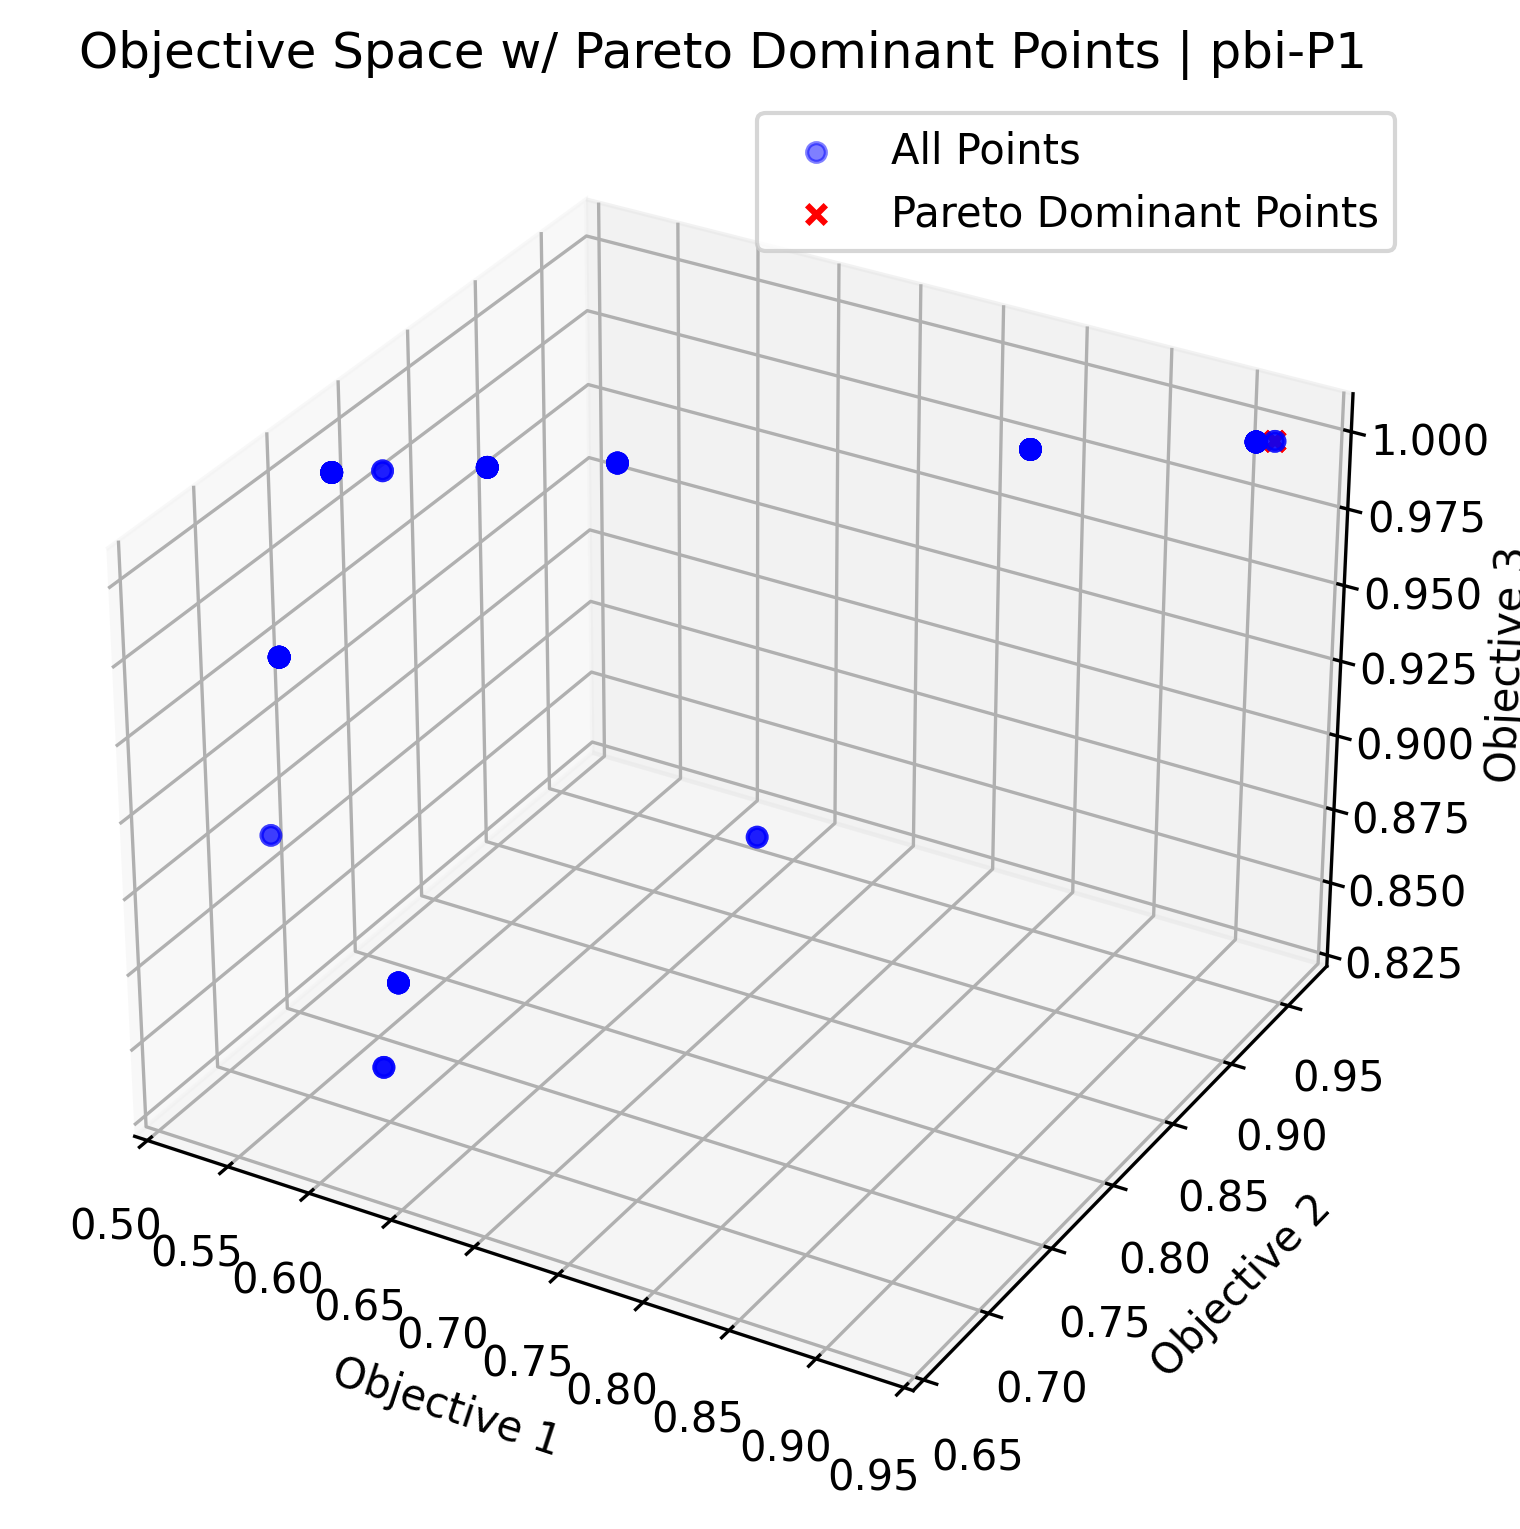

The data file committed next to this chart (first rows):
, Cassual-supp, Cassual-conf, Max-conf, hipervolumen, generacion
0, [np.float64(0.04140698476393504), np.flo…, [np.float64(0.13108196227929375), np.flo…, [np.float64(0.0), np.float64(1.0), np.fl…, [np.float64(0.0005498280024024687), np.f…, 0
1, [np.float64(0.10192488557276318), np.flo…, [np.float64(0.5000761759664826), np.floa…, [np.float64(0.04477611940298507), np.flo…, [np.float64(0.2117052952790405), np.floa…, 49
2, [np.float64(0.10192488557276318), np.flo…, [np.float64(0.5001200323484789), np.floa…, [np.float64(0.04477611940298507), np.flo…, [np.float64(0.26299338670749217), np.flo…, 99
3, [np.float64(0.10192488557276318), np.flo…, [np.float64(0.5001200323484789), np.floa…, [np.float64(0.1111111111111111), np.floa…, [np.float64(0.28042888610046585), np.flo…, 149
4, [np.float64(0.10192488557276318), np.flo…, [np.float64(0.5001200323484789), np.floa…, [np.float64(0.1111111111111111), np.floa…, [np.float64(0.28042888610046585), np.flo…, 199
5, [np.float64(0.10158630635149539), np.flo…, [np.float64(0.5001200323484789), np.floa…, [np.float64(0.1111111111111111), np.floa…, [np.float64(0.28042888610046585), np.flo…, 249
6, [np.float64(0.10173678600539218), np.flo…, [np.float64(0.5001043716879916), np.floa…, [np.float64(0.1111111111111111), np.floa…, [np.float64(0.28042888610046585), np.flo…, 299
